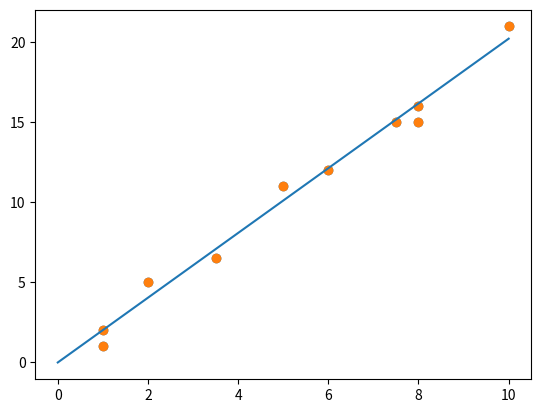

This chart was generated by the following Python code:
import matplotlib.pyplot as plt
import numpy as np

x = [1,1,2,3.5,5,6,7.5,8,8,10]
y = [2,1,5,6.5,11,12,15,15,16,21]

plt.scatter(x, y)
plt.show()

# y = ax + b
a, b = np.polyfit(x,y,1)

plt.scatter(x, y)
plt.plot([0,10],[0,a*10+b])
plt.show()
